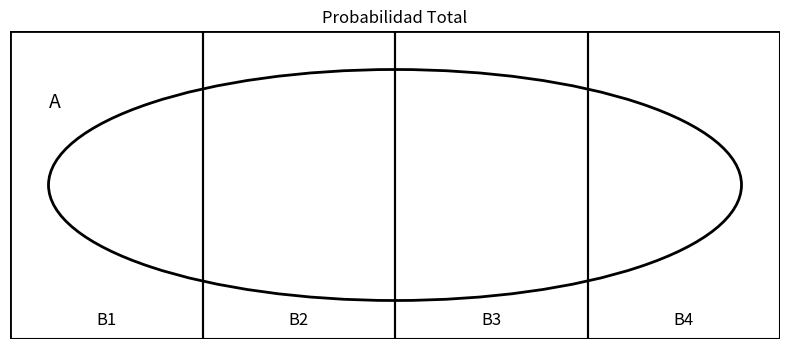

Source code (Python):
import matplotlib.pyplot as plt
import matplotlib.patches as patches

fig, ax = plt.subplots(figsize=(10, 4))

# -------------------------
# UNIVERSO U
# -------------------------
U = patches.Rectangle(
    (0, 0), 10, 4,
    fill=False,
    linewidth=2
)
ax.add_patch(U)

# -------------------------
# CONJUNTO A
# -------------------------
A = patches.Ellipse(
    (5, 2),
    9, 3,
    fill=False,
    linewidth=2
)
ax.add_patch(A)

# -------------------------
# DIVISIONES B
# -------------------------
labels = ["B1", "B2", "B3", "B4"]

x_start = 0
total_width = 10
n = 4
cell_width = total_width / n

for i in range(n):
    x = x_start + i * cell_width

    rect = patches.Rectangle(
        (x, 0),
        cell_width,
        4,
        fill=False,
        linewidth=1.5
    )
    ax.add_patch(rect)

    # 🔥 etiquetas fuera del óvalo A, cerca del borde inferior
    ax.text(
        x + cell_width/2,
        0.25,   # <- movido hacia abajo
        labels[i],
        ha="center",
        va="center",
        fontsize=12
    )

# -------------------------
# Etiqueta A
# -------------------------

ax.text(0.5, 3, "A", fontsize=14)
# -------------------------
# FORMATO
# -------------------------
ax.set_xlim(0, 10)
ax.set_ylim(0, 4)
ax.set_aspect('equal')
ax.axis('off')

plt.title("Probabilidad Total")

plt.savefig("prob_total.png", dpi=300, bbox_inches="tight")
plt.close()
